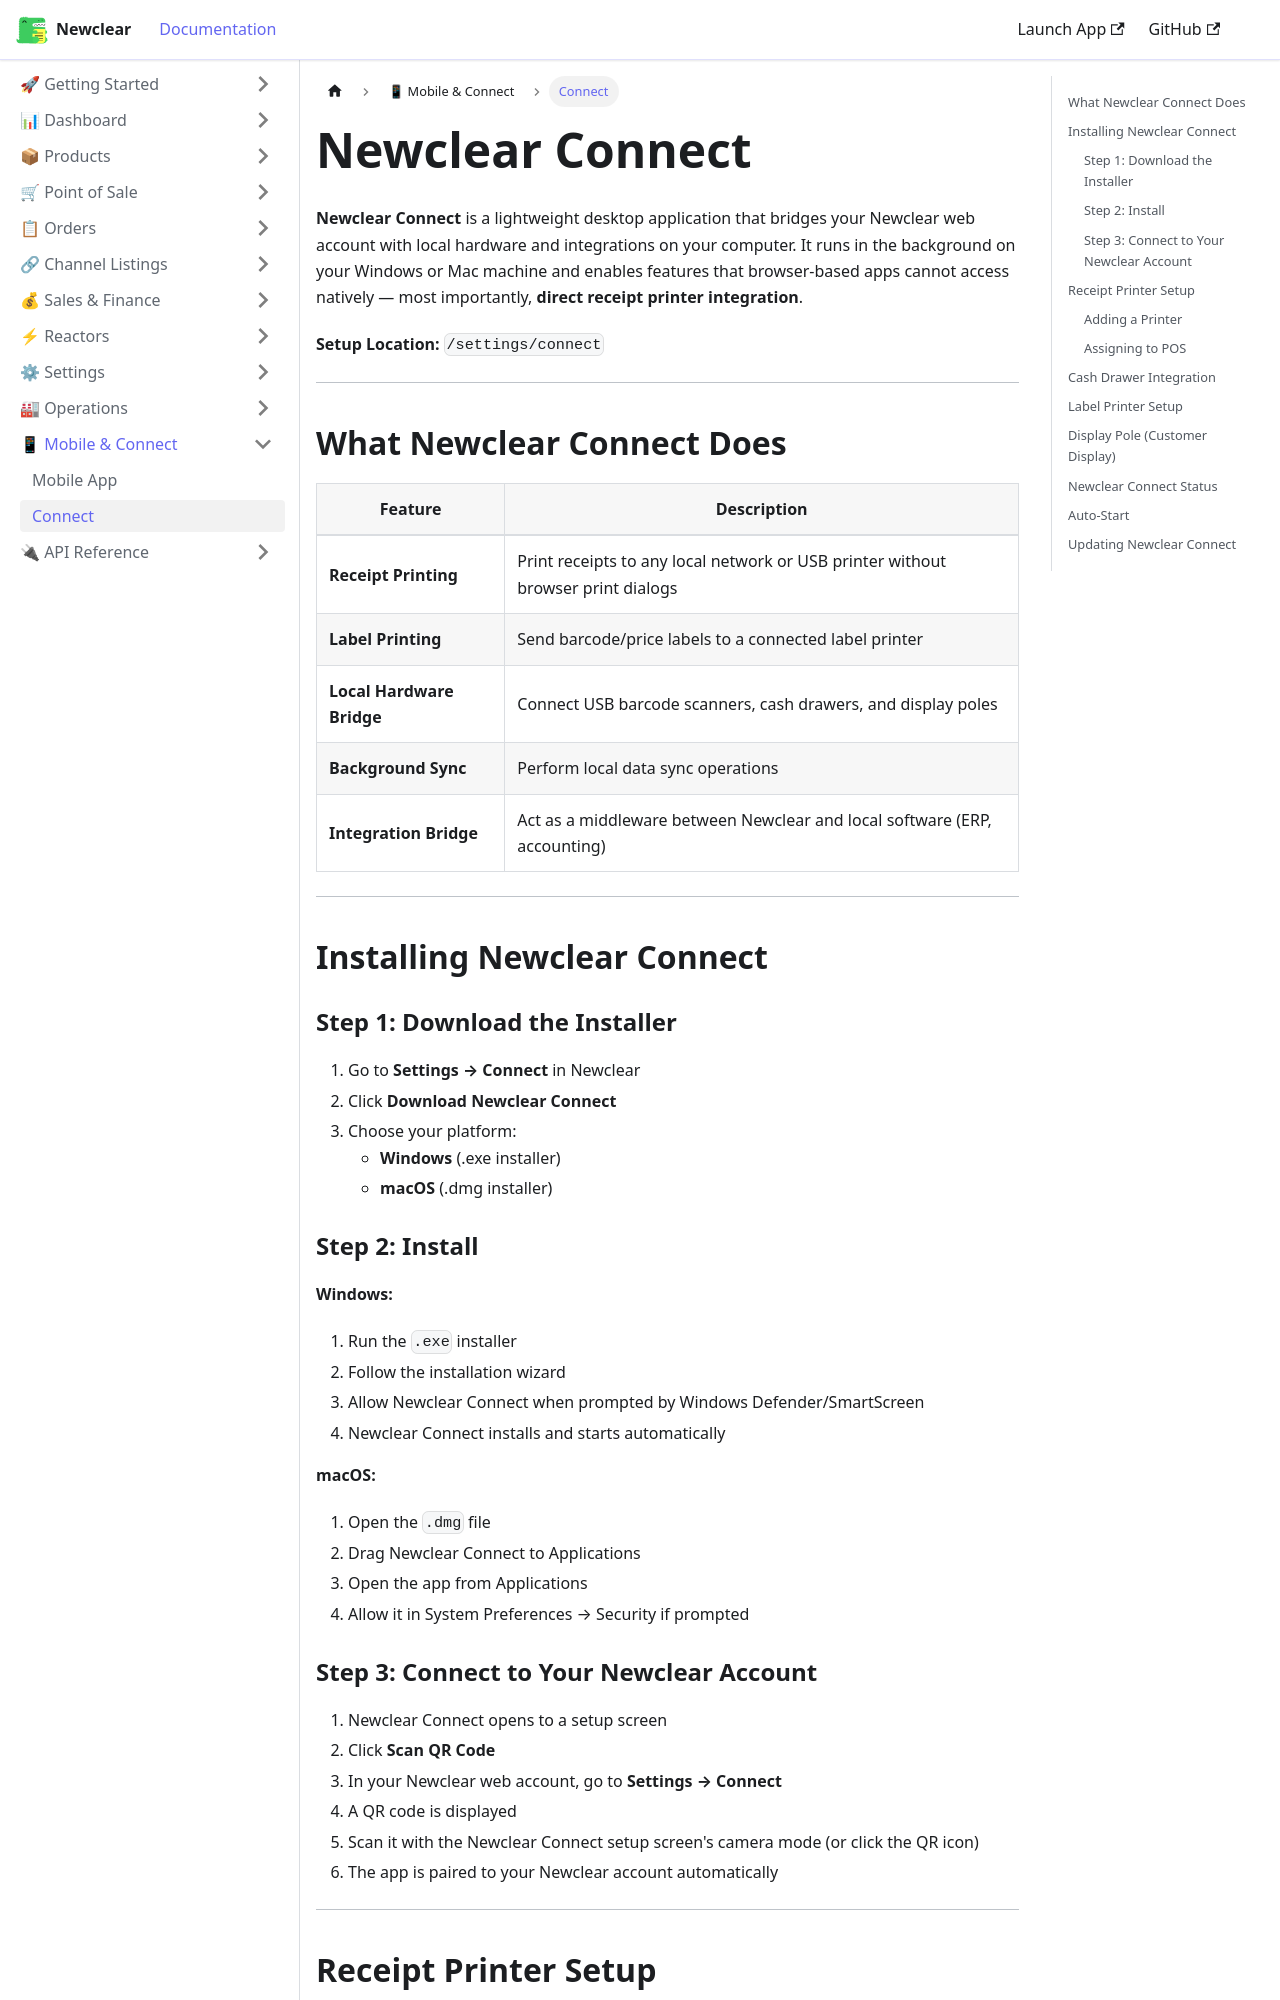

repository: hamzaofthedesert/newclear-docs · page: docs/connect/overview/index.html · generator: docusaurus

---
id: overview
title: Newclear Connect
sidebar_label: Connect
description: Set up and use Newclear Connect — the desktop bridge for printing, integrations, and local hardware access.
---

# Newclear Connect

**Newclear Connect** is a lightweight desktop application that bridges your Newclear web account with local hardware and integrations on your computer. It runs in the background on your Windows or Mac machine and enables features that browser-based apps cannot access natively — most importantly, **direct receipt printer integration**.

**Setup Location:** `/settings/connect`

---

## What Newclear Connect Does

| Feature | Description |
|---------|-------------|
| **Receipt Printing** | Print receipts to any local network or USB printer without browser print dialogs |
| **Label Printing** | Send barcode/price labels to a connected label printer |
| **Local Hardware Bridge** | Connect USB barcode scanners, cash drawers, and display poles |
| **Background Sync** | Perform local data sync operations |
| **Integration Bridge** | Act as a middleware between Newclear and local software (ERP, accounting) |

---

## Installing Newclear Connect

### Step 1: Download the Installer

1. Go to **Settings → Connect** in Newclear
2. Click **Download Newclear Connect**
3. Choose your platform:
   - **Windows** (.exe installer)
   - **macOS** (.dmg installer)

### Step 2: Install

**Windows:**
1. Run the `.exe` installer
2. Follow the installation wizard
3. Allow Newclear Connect when prompted by Windows Defender/SmartScreen
4. Newclear Connect installs and starts automatically

**macOS:**
1. Open the `.dmg` file
2. Drag Newclear Connect to Applications
3. Open the app from Applications
4. Allow it in System Preferences → Security if prompted
